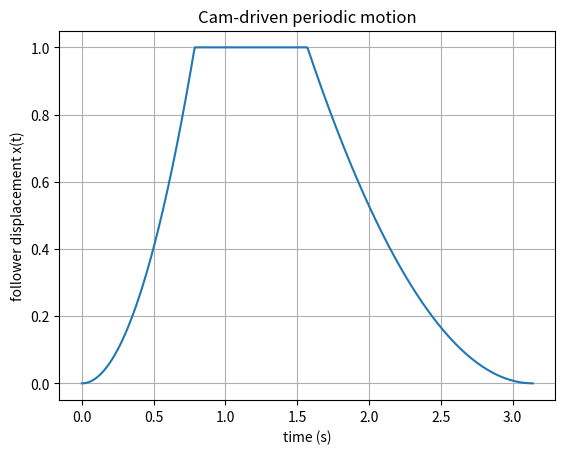

Python code for this plot:

import numpy as np
import matplotlib.pyplot as plt

# cam parameters
theta_r = np.pi/2        # rise ends at 90 degrees
theta_h = np.pi          # hold ends at 180 degrees
omega = 2.0              # rad/s

def cam_profile(theta):
    theta = np.mod(theta, 2*np.pi)
    if theta < theta_r:
        # quadratic rise: x = a2 * theta^2
        a2 = 1.0 / theta_r**2
        return a2 * theta**2
    elif theta < theta_h:
        return 1.0
    else:
        # quadratic return to 0 at 2pi
        b2 = 1.0 / (2*np.pi - theta_h)**2
        return b2 * (2*np.pi - theta)**2

thetas = np.linspace(0, 2*np.pi, 500)
xs = np.array([cam_profile(th) for th in thetas])
t = thetas/omega

plt.figure()
plt.plot(t, xs)
plt.xlabel("time (s)")
plt.ylabel("follower displacement x(t)")
plt.title("Cam-driven periodic motion")
plt.grid(True)
plt.show()
